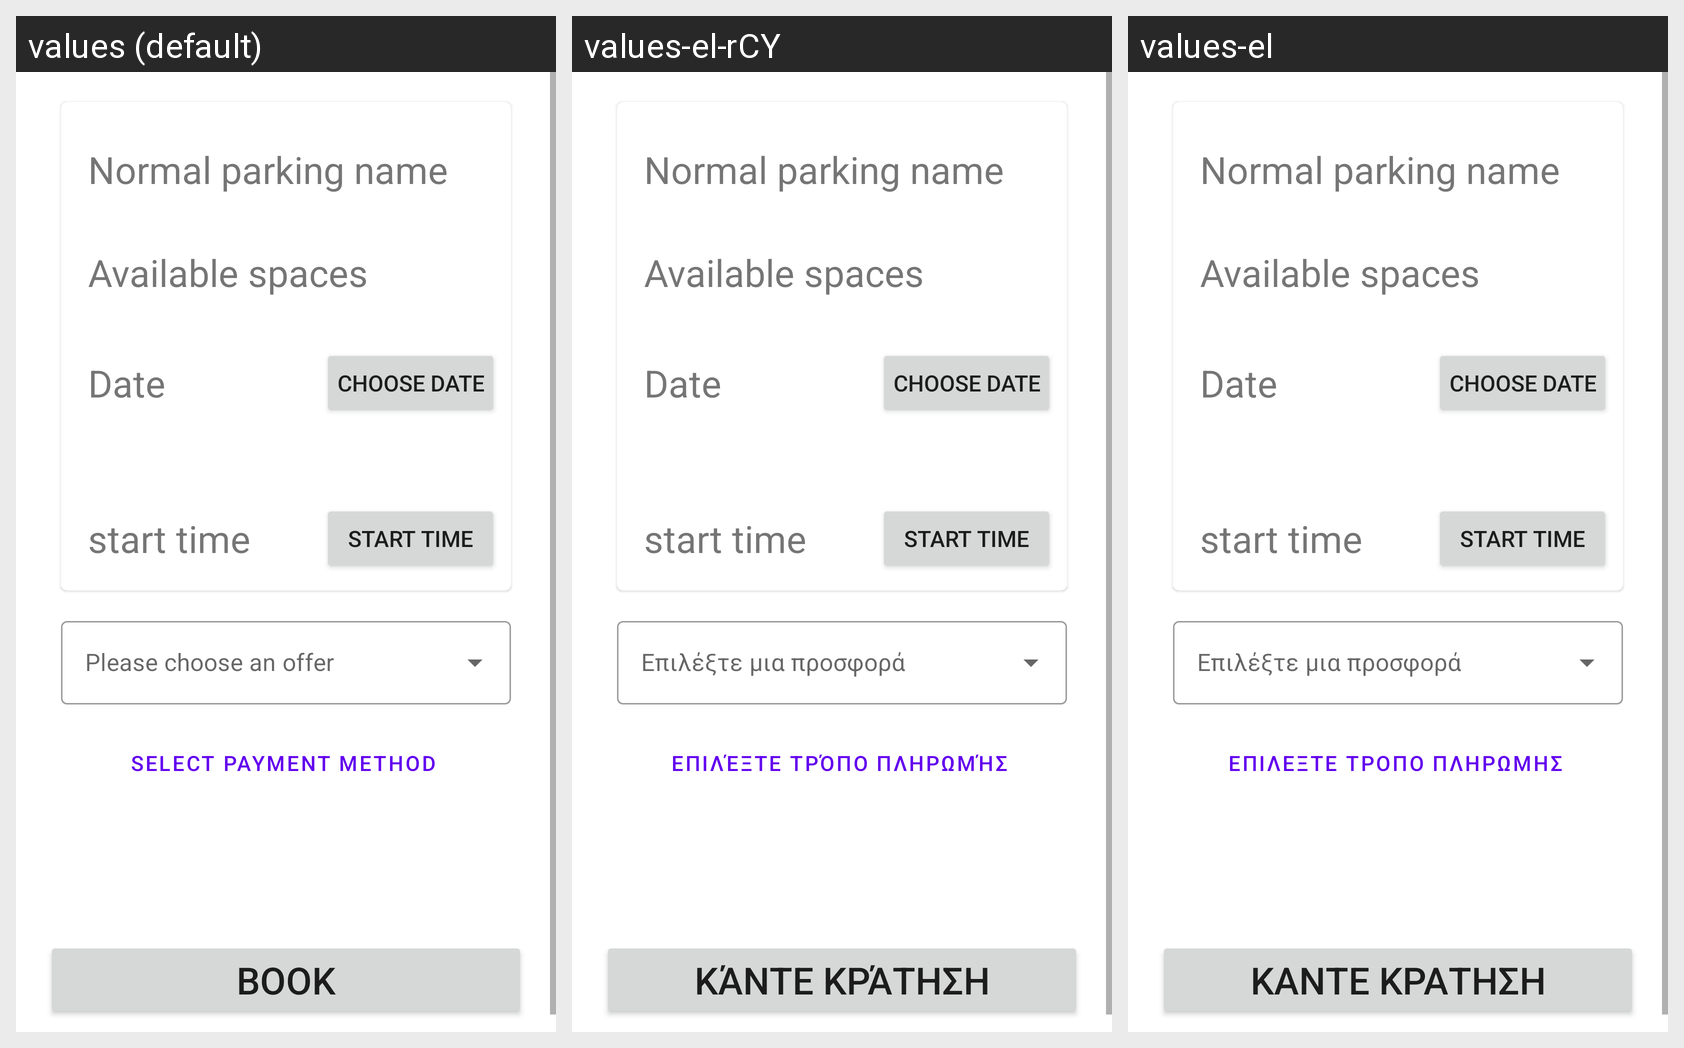

Strings drawn on this Android screen and how each of the app's shown locales translates them:
Android screen res/layout/fragment_booking.xml rendered under 3 locales, left to right: values (default), values-el-rCY, values-el. Device: Nexus 5 (rendered at 1080×1920; each locale shown at half size, 540×960, under a caption strip naming it); theme Theme.CyParking.
Strings drawn on this screen, with the default value and each locale's value (text and hints the layout hard-codes, and strings that could not be matched under every locale, appear in the picture but are not listed):

select_payment_method
  values: Select payment method
  values-el-rCY: Επιλέξτε τρόπο πληρωμής
  values-el: Επιλέξτε τρόπο πληρωμής

book
  values: Book
  values-el-rCY: Κάντε κράτηση
  values-el: Κάντε κράτηση
